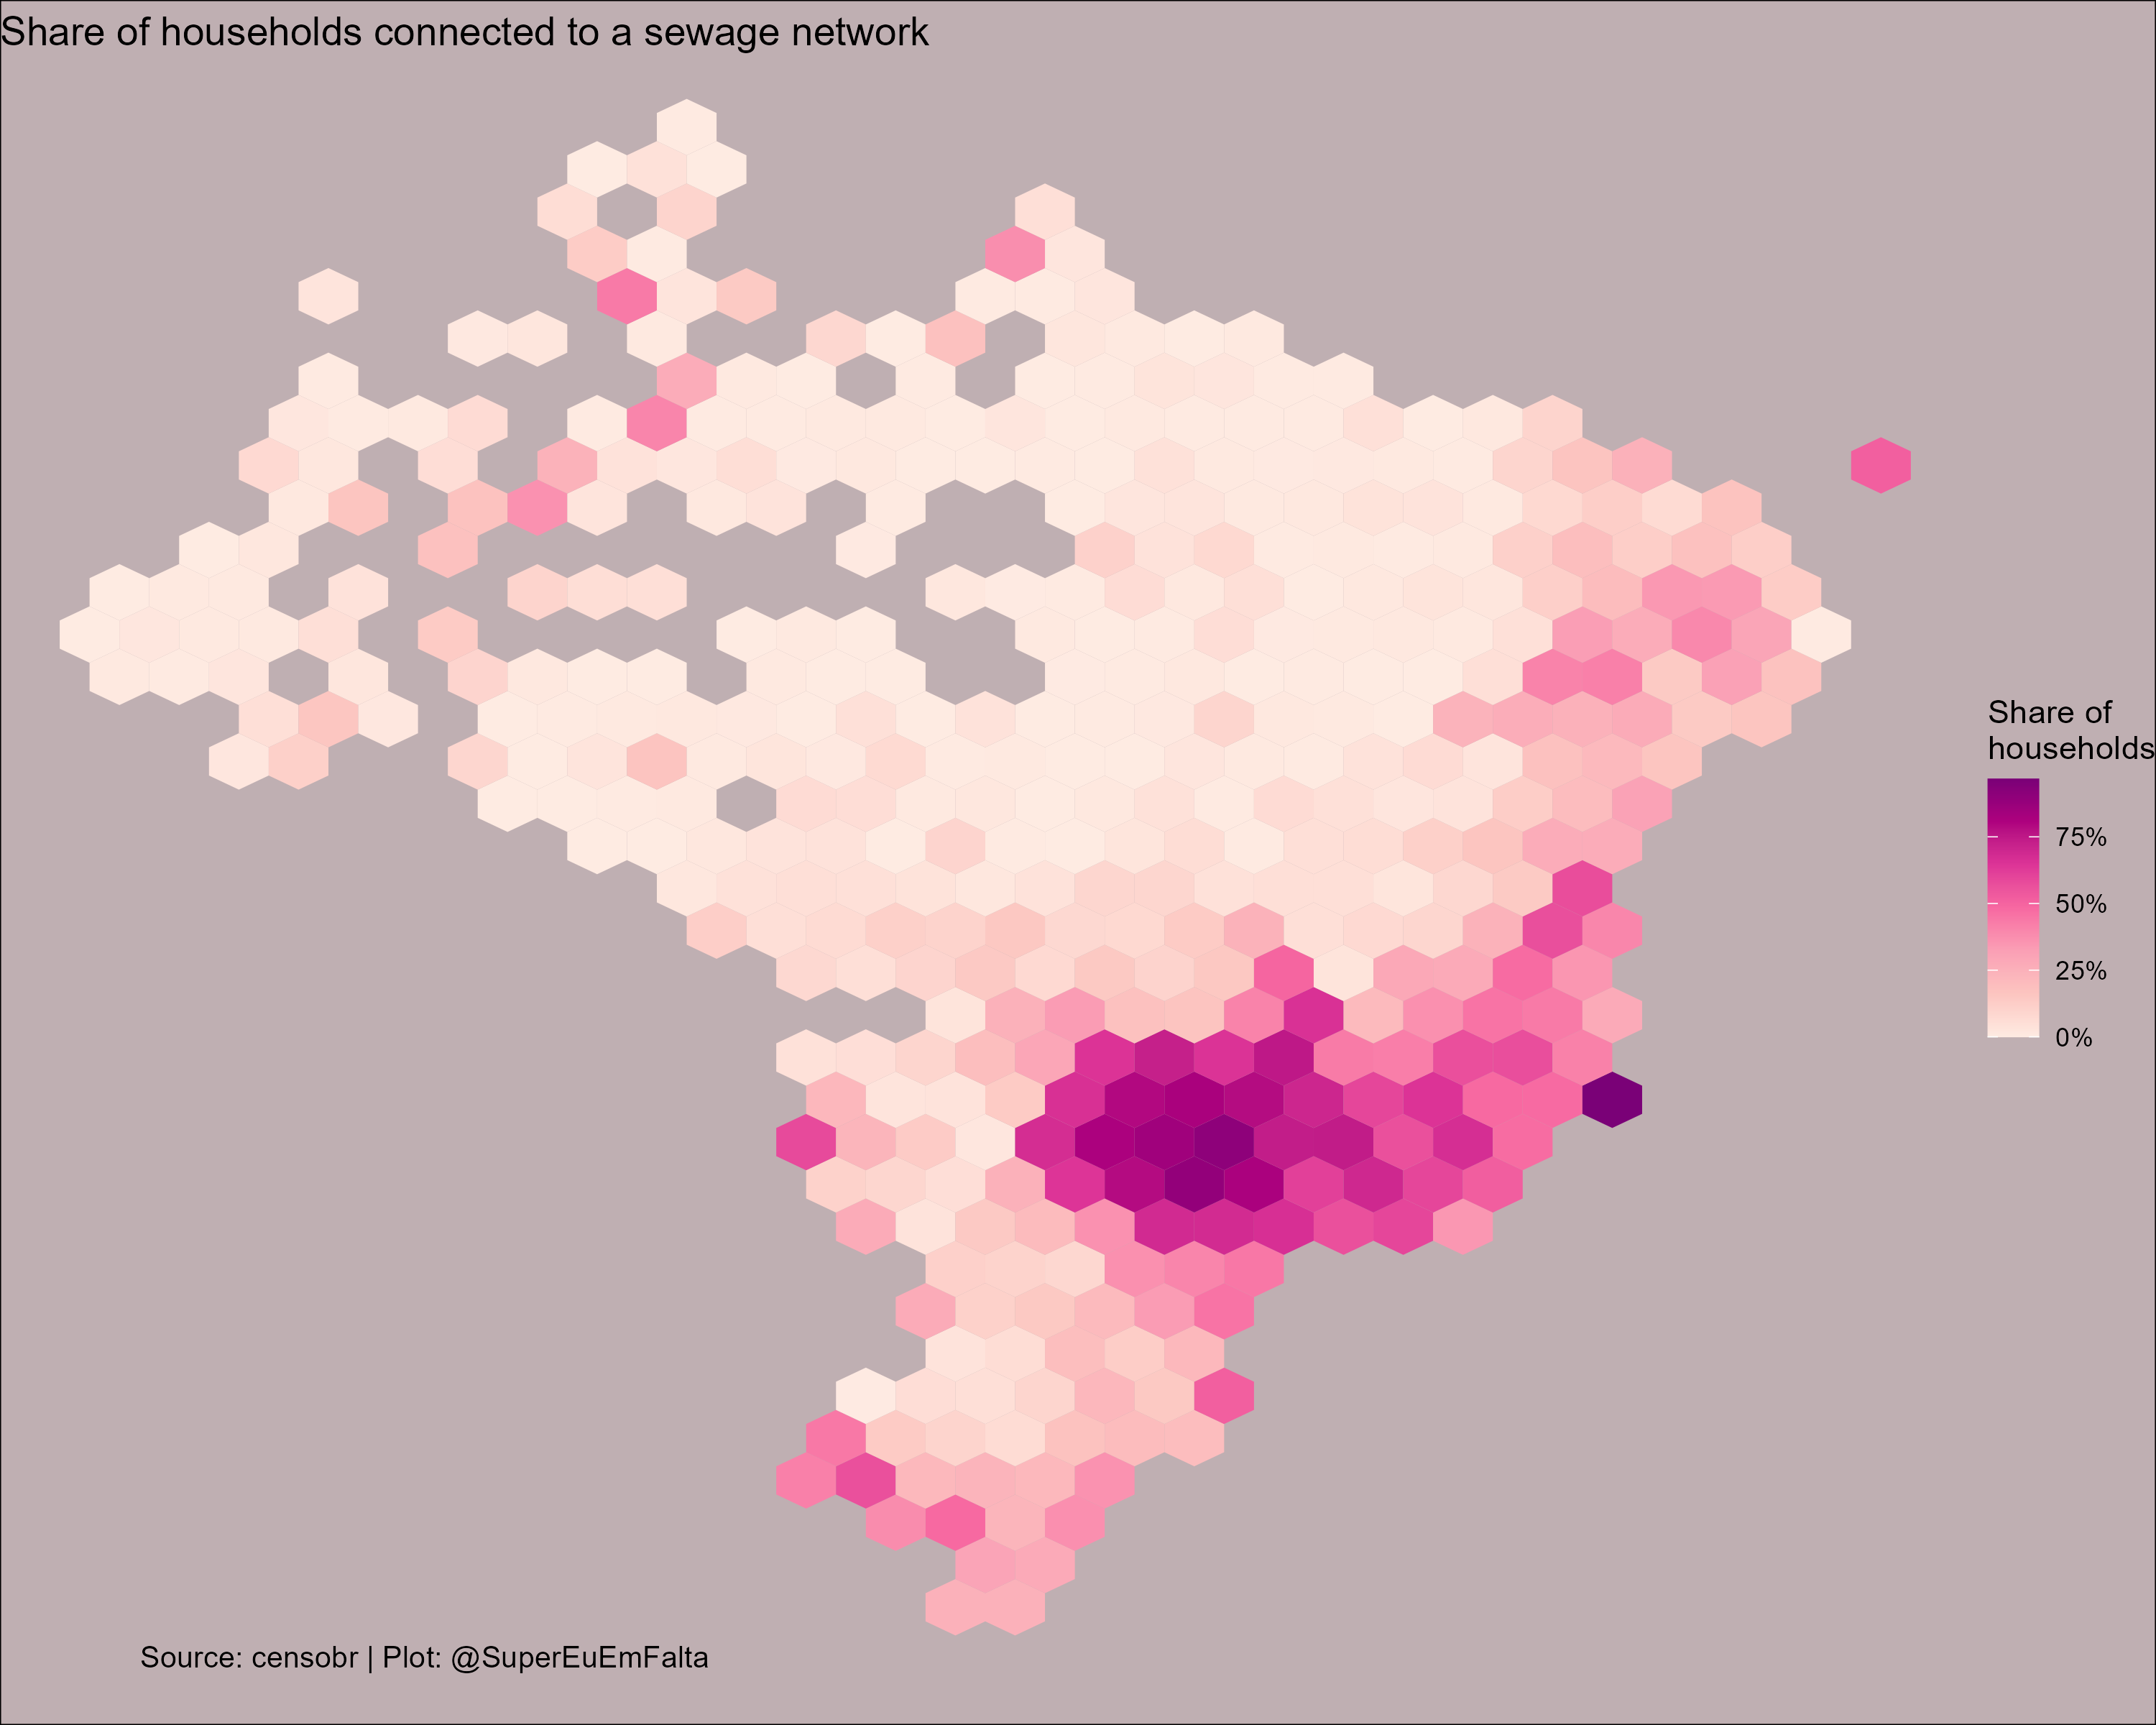

The R source for this figure:

rm(list = ls())

library(dplyr)
library(sf)
library(geobr)
library(ggplot2)
library(censobr)
library(viridis)

hs <- read_households(year = 2010,showProgress = FALSE)

muni_sf <- geobr::read_municipality(year = 2020,
                                    showProgress = FALSE)

esg <- hs |> 
  compute() |>
  group_by(code_muni) |>                                             # (a)
  summarize(rede = sum(V0010[which(V0207=='1')]),                    # (b)
            total = sum(V0010)) |>                                   # (b)
   mutate(cobertura = rede / total) |>                                # (c)
  collect() 

muni_sf$code_muni <- as.character(muni_sf$code_muni)

esg_sf <- left_join(muni_sf, esg, by = 'code_muni')


points <- st_sample(esg_sf$geom, size = 1000, type = "hexagonal") 

coords <- st_centroid(esg_sf)  # Obtém as coordenadas do centroide de cada polígono

# Cria os hexbins usando a função hexbin
# hbin <- hexbin(coords$x, coords$y, xbins = 30)  # Ajuste o número de xbins conforme necessário
# 
# # Transforma os dados do hexbin em um data frame
# hdf <- data.frame(hexbin::hcell2xy(hbin), count = hbin@count)

# Renomeia as colunas do data frame do hexbin
colnames(hdf) <- c("x", "y", "count")


coords_df <- st_coordinates(coords$geom)
coords <- cbind(coords, coords_df)


ggplot(coords, aes(x = X, y = Y)) +
  stat_summary_hex(aes(z = cobertura), fun = mean) +
  labs(title = "Share of households connected to a sewage network") +
  scale_fill_distiller(palette = "RdPu", direction = 1,
                       name = 'Share of\nhouseholds',
                       labels = scales::percent) +
  theme_void()+
  theme(
    plot.background = element_rect(fill = "#bfafb2"),  
    text = element_text(color = "black"),  
    plot.title = element_text(color = "black"),  
    plot.caption = element_text(size = 10, color = "black", hjust = .1, vjust = 10)  
  ) +
  labs(
    caption = "Source: censobr | Plot: @SuperEuEmFalta"
  )

ggsave("day3.png", width = 10, height = 8, dpi = 300)

